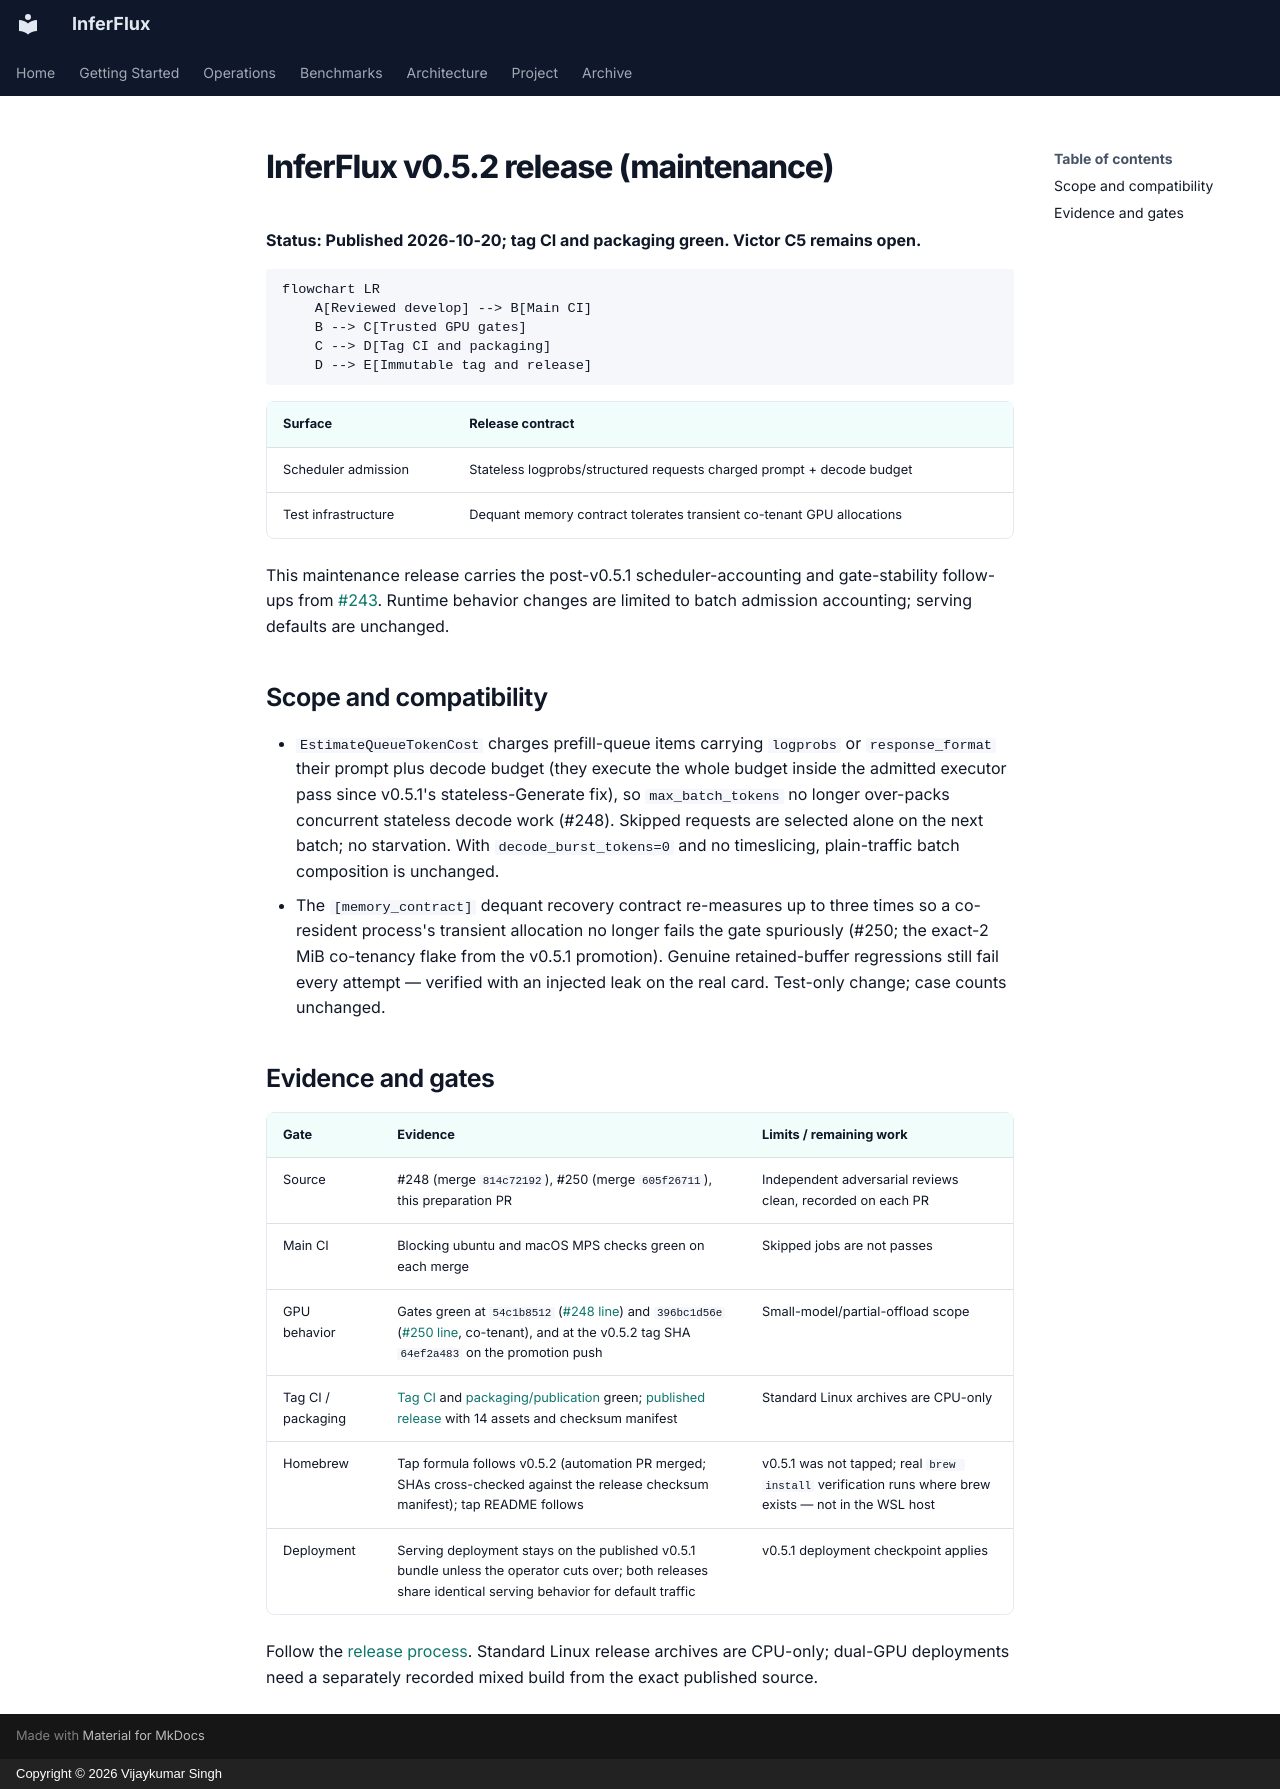

repository: anvai-labs/inferflux · page: releases/v0.5.2/index.html · generator: mkdocs · copyright: Copyright © 2026 Vijaykumar Singh

# InferFlux v0.5.2 release (maintenance)

**Status: Published 2026-10-20; tag CI and packaging green. Victor C5 remains open.**

```mermaid
flowchart LR
    A[Reviewed develop] --> B[Main CI]
    B --> C[Trusted GPU gates]
    C --> D[Tag CI and packaging]
    D --> E[Immutable tag and release]
```

| Surface | Release contract |
| --- | --- |
| Scheduler admission | Stateless logprobs/structured requests charged prompt + decode budget |
| Test infrastructure | Dequant memory contract tolerates transient co-tenant GPU allocations |

This maintenance release carries the post-v0.5.1 scheduler-accounting and
gate-stability follow-ups from
[#243](https://github.com/anvai-labs/inferflux/issues/243). Runtime behavior
changes are limited to batch admission accounting; serving defaults are
unchanged.

## Scope and compatibility

- `EstimateQueueTokenCost` charges prefill-queue items carrying `logprobs` or
  `response_format` their prompt plus decode budget (they execute the whole
  budget inside the admitted executor pass since v0.5.1's stateless-Generate
  fix), so `max_batch_tokens` no longer over-packs concurrent stateless decode
  work (#248). Skipped requests are selected alone on the next batch; no
  starvation. With `decode_burst_tokens=0` and no timeslicing, plain-traffic
  batch composition is unchanged.
- The `[memory_contract]` dequant recovery contract re-measures up to three
  times so a co-resident process's transient allocation no longer fails the
  gate spuriously (#250; the exact-2 MiB co-tenancy flake from the v0.5.1
  promotion). Genuine retained-buffer regressions still fail every attempt —
  verified with an injected leak on the real card. Test-only change; case
  counts unchanged.

## Evidence and gates

| Gate | Evidence | Limits / remaining work |
| --- | --- | --- |
| Source | #248 (merge `814c72192`), #250 (merge `605f26711`), this preparation PR | Independent adversarial reviews clean, recorded on each PR |
| Main CI | Blocking ubuntu and macOS MPS checks green on each merge | Skipped jobs are not passes |
| GPU behavior | Gates green at `54c1b8512` ([#248 line](https://github.com/anvai-labs/inferflux/actions/runs/39335649826)) and `396bc1d56e` ([#250 line](https://github.com/anvai-labs/inferflux/actions/runs/39364379793), co-tenant), and at the v0.5.2 tag SHA `64ef2a483` on the promotion push | Small-model/partial-offload scope |
| Tag CI / packaging | [Tag CI](https://github.com/anvai-labs/inferflux/actions/runs/39376675658) and [packaging/publication](https://github.com/anvai-labs/inferflux/actions/runs/39379058538) green; [published release](https://github.com/anvai-labs/inferflux/releases/tag/v0.5.2) with 14 assets and checksum manifest | Standard Linux archives are CPU-only |
| Homebrew | Tap formula follows v0.5.2 (automation PR merged; SHAs cross-checked against the release checksum manifest); tap README follows | v0.5.1 was not tapped; real `brew install` verification runs where brew exists — not in the WSL host |
| Deployment | Serving deployment stays on the published v0.5.1 bundle unless the operator cuts over; both releases share identical serving behavior for default traffic | v0.5.1 deployment checkpoint applies |

Follow the [release process](../ReleaseProcess.md). Standard Linux release
archives are CPU-only; dual-GPU deployments need a separately recorded mixed
build from the exact published source.
